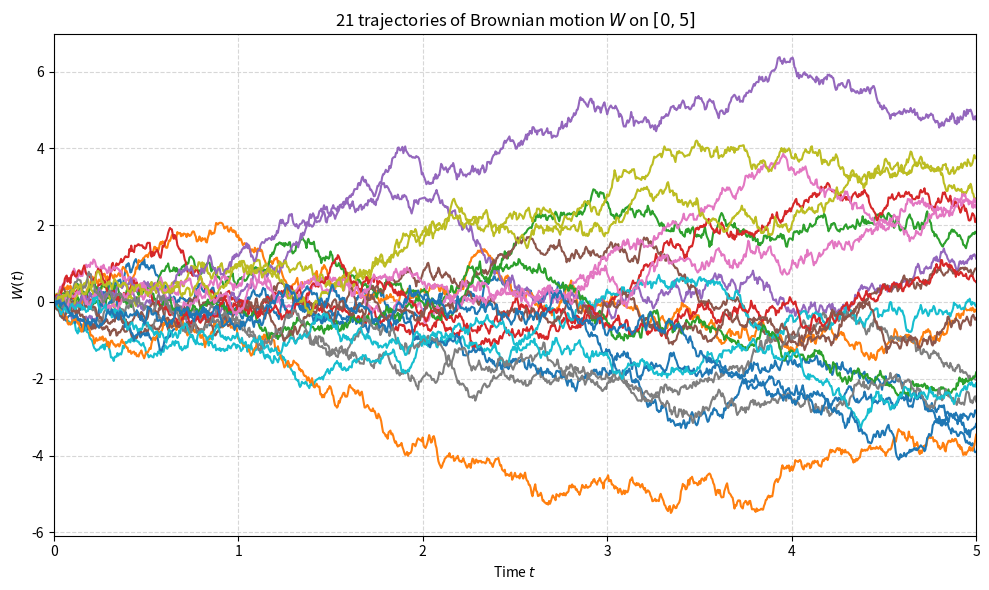
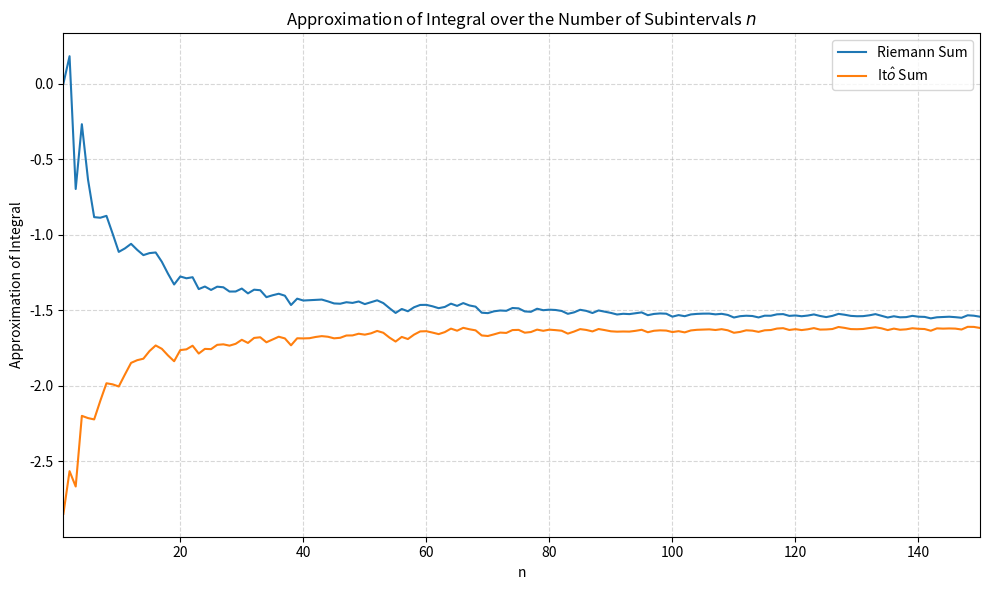

Generate these figures, in order, with matplotlib:
########################################################################################################################
######################################## COMPUTATIONAL FINANCE - EXERCISE SET 1 ########################################
###################################################### QUESTION 1 ######################################################
########################################################################################################################

import numpy as np
import matplotlib.pyplot as plt


############################ Define a Function to Generate Trajectories of Brownian Motion #############################
def BrownianMotionPaths(T_Max, NoOfPaths, NoOfSteps):
    """
    T_Max: Maximum of time interval [0,T], i.e., T
    NoOfPaths: The number of trajectories/paths
    NoOfSteps: The number of time steps, i.e., [0,T] gets partitioned into NoOfSteps-1 subintervals
    """

    Time = np.zeros([NoOfSteps + 1])  # Assume the discrete time grid are non-negative integers
    # Note: "+ 1" is because W(0) needs to be included
    Delta_t = T_Max / float(NoOfSteps)  # Equidistant partition

    np.random.seed(21)  # Fix the randomness
    Z = np.random.normal(0, 1, [NoOfPaths, NoOfSteps])  # Z_i \sim N(0,1)

    W = np.zeros([NoOfPaths, NoOfSteps + 1])  # Array to store Brownian Motion W(t), 0<=t<=T_Max.
    # Note: W(0) is automatically set to zero

    for i in range(0, NoOfSteps):
        # Making sure that samples from normal have mean 0 and variance 1
        if NoOfPaths > 1:
            Z[:, i] = (Z[:, i] - np.mean(Z[:, i])) / np.std(Z[:, i])

        W[:, i + 1] = W[:, i] + np.sqrt(Delta_t) * Z[:, i]
        Time[i + 1] = Time[i] + Delta_t

    Paths = {"Time": Time, "W": W}
    return Paths



#################################### Plotting Some Trajectories of Brownian Motion #####################################
NoOfPaths = 21
NoOfSteps = 1000
T = 5

Paths_BM = BrownianMotionPaths(T_Max = T, NoOfPaths = NoOfPaths, NoOfSteps = NoOfSteps)
TimeGrid = Paths_BM["Time"]
W = Paths_BM["W"]


plt.figure(figsize = (10, 6))

plt.plot(TimeGrid, np.transpose(W))

plt.grid(True, which = 'both', linestyle = '--', alpha = 0.5)
plt.title(rf"{NoOfPaths} trajectories of Brownian motion $W$ on $[0, {T}]$")
plt.xlabel(r"Time $t$")
plt.ylabel(r"$W(t)$")
plt.xlim([0, T])
plt.tight_layout()
plt.savefig("CF_HW1_Q1_BMTrajectories.png", dpi = 300, bbox_inches = 'tight')
plt.show()



################################ Approximate the LHS Ordinary Integral by a Riemann Sum ################################
nMax = 150
RiemannSumApproximation = np.zeros(nMax)  # Store approximations for varying n

Paths_BM = BrownianMotionPaths(T_Max = T, NoOfPaths = 1, NoOfSteps = NoOfSteps)
TimeGrid = Paths_BM["Time"]
W = Paths_BM["W"][0, :]  # Single path, shape (NoOfSteps+1,)


for n in range(1, nMax + 1):
    SumIndices = np.linspace(0, NoOfSteps, n + 1, dtype=int)
    W_n = W[SumIndices]

    TimeGrid_n = TimeGrid[SumIndices]  # The partition of [0,T] into n-1 intervals
    TimeIncrement_n = T / n  # Delta t

    RiemannSumApproximation[n - 1] = np.sum(np.exp(-(T - TimeGrid_n[:-1])) * W_n[:-1] * TimeIncrement_n)



################################# Approximate the RHS Stochastic Integral by a Ito Sum #################################
ItoSumApproximation = np.zeros(nMax)

for n in range(1, nMax + 1):
    SumIndices = np.linspace(0, NoOfSteps, n + 1, dtype=int)
    W_n = W[SumIndices]
    TimeGrid_n = TimeGrid[SumIndices]

    Increments_W_n = np.diff(W_n)  # W(t_{i+1}) - W(t_i)

    ItoSumApproximation[n - 1] = np.sum( (1 - np.exp(-1 * (T - TimeGrid_n[:-1]))) * Increments_W_n )



######################################## Plotting the Estimates of the Integral ########################################
plt.figure(figsize = (10, 6))

plt.plot(range(1, nMax + 1), RiemannSumApproximation)
plt.plot(range(1, nMax + 1), ItoSumApproximation)

plt.grid(True, which = 'both', linestyle = '--', alpha = 0.5)
plt.title(rf"Approximation of Integral over the Number of Subintervals $n$")
plt.xlabel(r"n")
plt.ylabel(r"Approximation of Integral")
plt.xlim([1, nMax])
plt.legend(["Riemann Sum", r"It$\hat{o}$ Sum"])
plt.tight_layout()
plt.savefig("CF_HW1_Q1_IntegralApproximation.png", dpi = 300, bbox_inches = 'tight')
plt.show()
plt.show()

print(f"Riemann Sum Approximation at n={nMax}:  {RiemannSumApproximation[-1]}")
print(f"Ito Sum Approximation at n={nMax}:      {ItoSumApproximation[-1]}")
